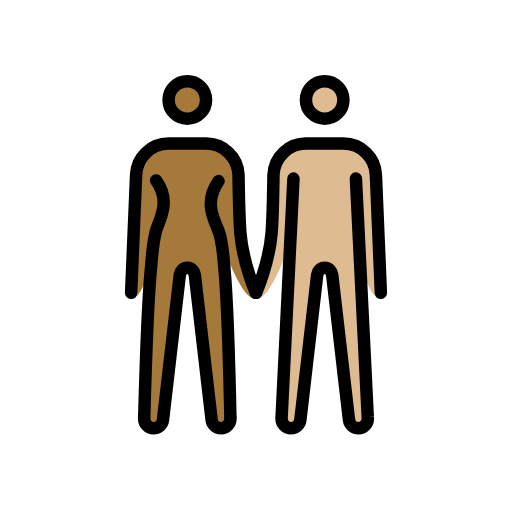
t = 0.00 s
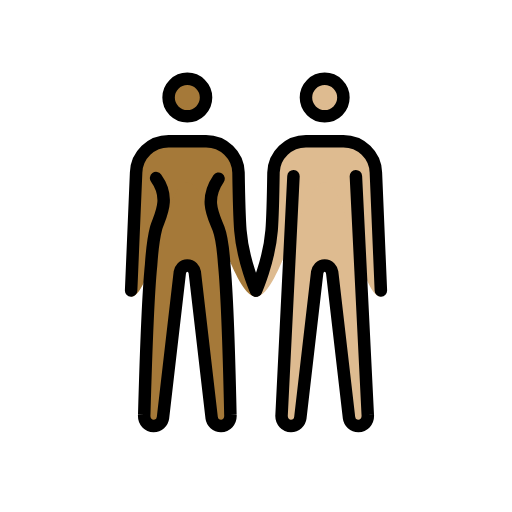
t = 0.48 s
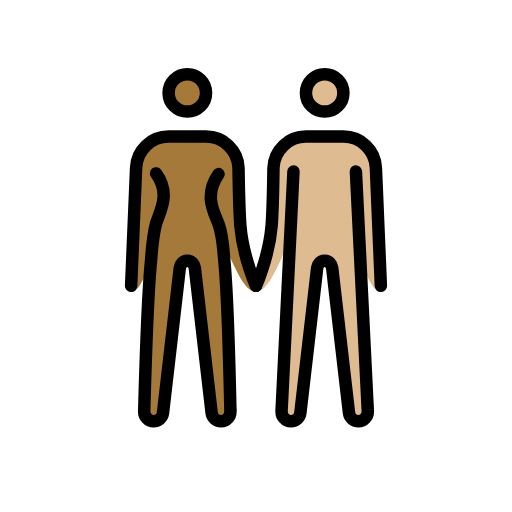
t = 1.43 s
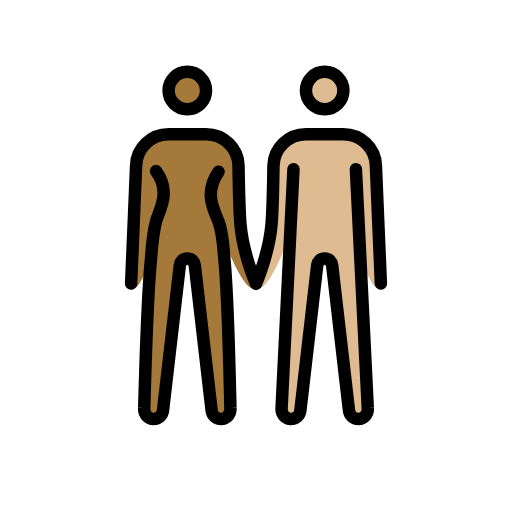
t = 1.90 s
t = 2.38 s: frame unchanged from t = 1.43 s, image omitted
t = 3.33 s: frame unchanged from t = 0.48 s, image omitted

The animated SVG that drew these frames (rendered in a browser with its animation timeline set to each time). Animation: 1 SMIL element (animateTransform=1); one cycle of 3.80 s, repeats indefinitely.

<?xml version='1.0' encoding='utf-8'?>
<svg xmlns="http://www.w3.org/2000/svg" id="emoji" viewBox="-5 -5 82 82" version="1.1" width="200" height="200" role="img">
  <title>OpenMoji: woman and man holding hands: medium-dark skin tone, medium-light skin tone</title><g><g id="color" />
  <g id="skin">
    <g id="skin-b">
      <circle cx="47" cy="11" r="3" fill="#debb90" />
      <path fill="#debb90" d="M52,23.6l1.9,38.2c0.1,1.1-0.7,1.8-1.5,1.8S51,63,50.9,62.3L48.2,39c-0.1-0.6-0.5-1.1-1.2-1.1 s-1.1,0.5-1.2,1.1l-2.7,23.3c-0.1,0.7-0.7,1.3-1.5,1.3s-1.6-0.7-1.5-1.8L42,23.6" />
      <path fill="#debb90" d="M56,42.9c-3.3,0-5.5-18.3-9-18.3s-7.2,18.3-11,18.3c0,0,2.1-5.7,2.5-10.6c0.2-2.5,0.3-9.3,0.3-9.3 c0.1-2.8,2.4-5,5.2-5h6c2.8,0,5.1,2.2,5.2,5L56,42.9z" />
    </g>
    <g id="skin-a">
      <circle cx="25" cy="11" r="3" fill="#a57939" />
      <path fill="#a57939" d="M30,24c-2.4,3.5-0.7,6.1,0,8c0.5,1.3,0.8,4.2,0.9,5.6c0.6,6,1,24.2,1,24.2c0.1,1.1-0.7,1.8-1.5,1.8 S29,63,28.9,62.3L26.2,39c-0.1-0.6-0.5-1.1-1.2-1.1s-1.1,0.5-1.2,1.1l-2.7,23.3c-0.1,0.7-0.7,1.3-1.5,1.3s-1.6-0.7-1.5-1.8 c0,0,0.5-18.1,1.1-24c0.1-1.5,0.4-4.4,0.8-5.9c0.6-1.9,2.4-4.7,0-8" />
      <path fill="#a57939" d="M16.8,23c0.1-2.8,2.4-5,5.2-5h6c2.8,0,5.1,2.2,5.2,5c0,0,0.1,6.7,0.3,9.3c0.4,4.9,2.5,10.6,2.5,10.6 c-3.8,0-7.5-18.3-11-18.3s-5.7,18.3-9,18.3L16.8,23z" />
    </g>
  </g>
  <g id="skin-shadow" />
  <g id="hair" />
  <g id="line">
    <circle cx="47" cy="11" r="3" fill="none" stroke="#000000" stroke-miterlimit="10" stroke-width="2" />
    <circle cx="25" cy="11" r="3" fill="none" stroke="#000000" stroke-miterlimit="10" stroke-width="2" />
    <path fill="none" stroke="#000000" stroke-linecap="round" stroke-linejoin="round" stroke-width="2" d="M36,41.9 c0,0,2.1-4.7,2.5-9.6c0.2-2.5,0.3-9.3,0.3-9.3c0.1-2.8,2.4-5,5.2-5h6c2.8,0,5.1,2.2,5.2,5L56,41.9" />
    <path fill="none" stroke="#000000" stroke-linecap="round" stroke-linejoin="round" stroke-width="2" d="M16,41.9L16.8,23 c0.1-2.8,2.4-5,5.2-5h6c2.8,0,5.1,2.2,5.2,5c0,0,0.1,6.7,0.3,9.3c0.4,4.9,2.5,9.6,2.5,9.6" />
    <path fill="none" stroke="#000000" stroke-linecap="round" stroke-linejoin="round" stroke-width="2" d="M52,23.6l1.9,38.2 c0.1,1.1-0.7,1.8-1.5,1.8S51,63,50.9,62.3L48.2,39c-0.1-0.6-0.5-1.1-1.2-1.1s-1.1,0.5-1.2,1.1l-2.7,23.3c-0.1,0.7-0.7,1.3-1.5,1.3 s-1.6-0.7-1.5-1.8L42,23.6" />
    <path fill="none" stroke="#000000" stroke-linecap="round" stroke-linejoin="round" stroke-width="2" d="M30,24 c-2.4,3.5-0.7,6.1,0,8c0.5,1.3,0.8,4.2,0.9,5.6c0.6,6,1,24.2,1,24.2c0.1,1.1-0.7,1.8-1.5,1.8S29,63,28.9,62.3L26.2,39 c-0.1-0.6-0.5-1.1-1.2-1.1s-1.1,0.5-1.2,1.1l-2.7,23.3c-0.1,0.7-0.7,1.3-1.5,1.3s-1.6-0.7-1.5-1.8c0,0,0.5-18.1,1.1-24 c0.1-1.5,0.4-4.4,0.8-5.9c0.6-1.9,2.4-4.7,0-8" />
  </g>
<animateTransform attributeName="transform" type="translate" values="0 0;0 -1.5;0 0" dur="3.8s" repeatCount="indefinite" /></g></svg>
